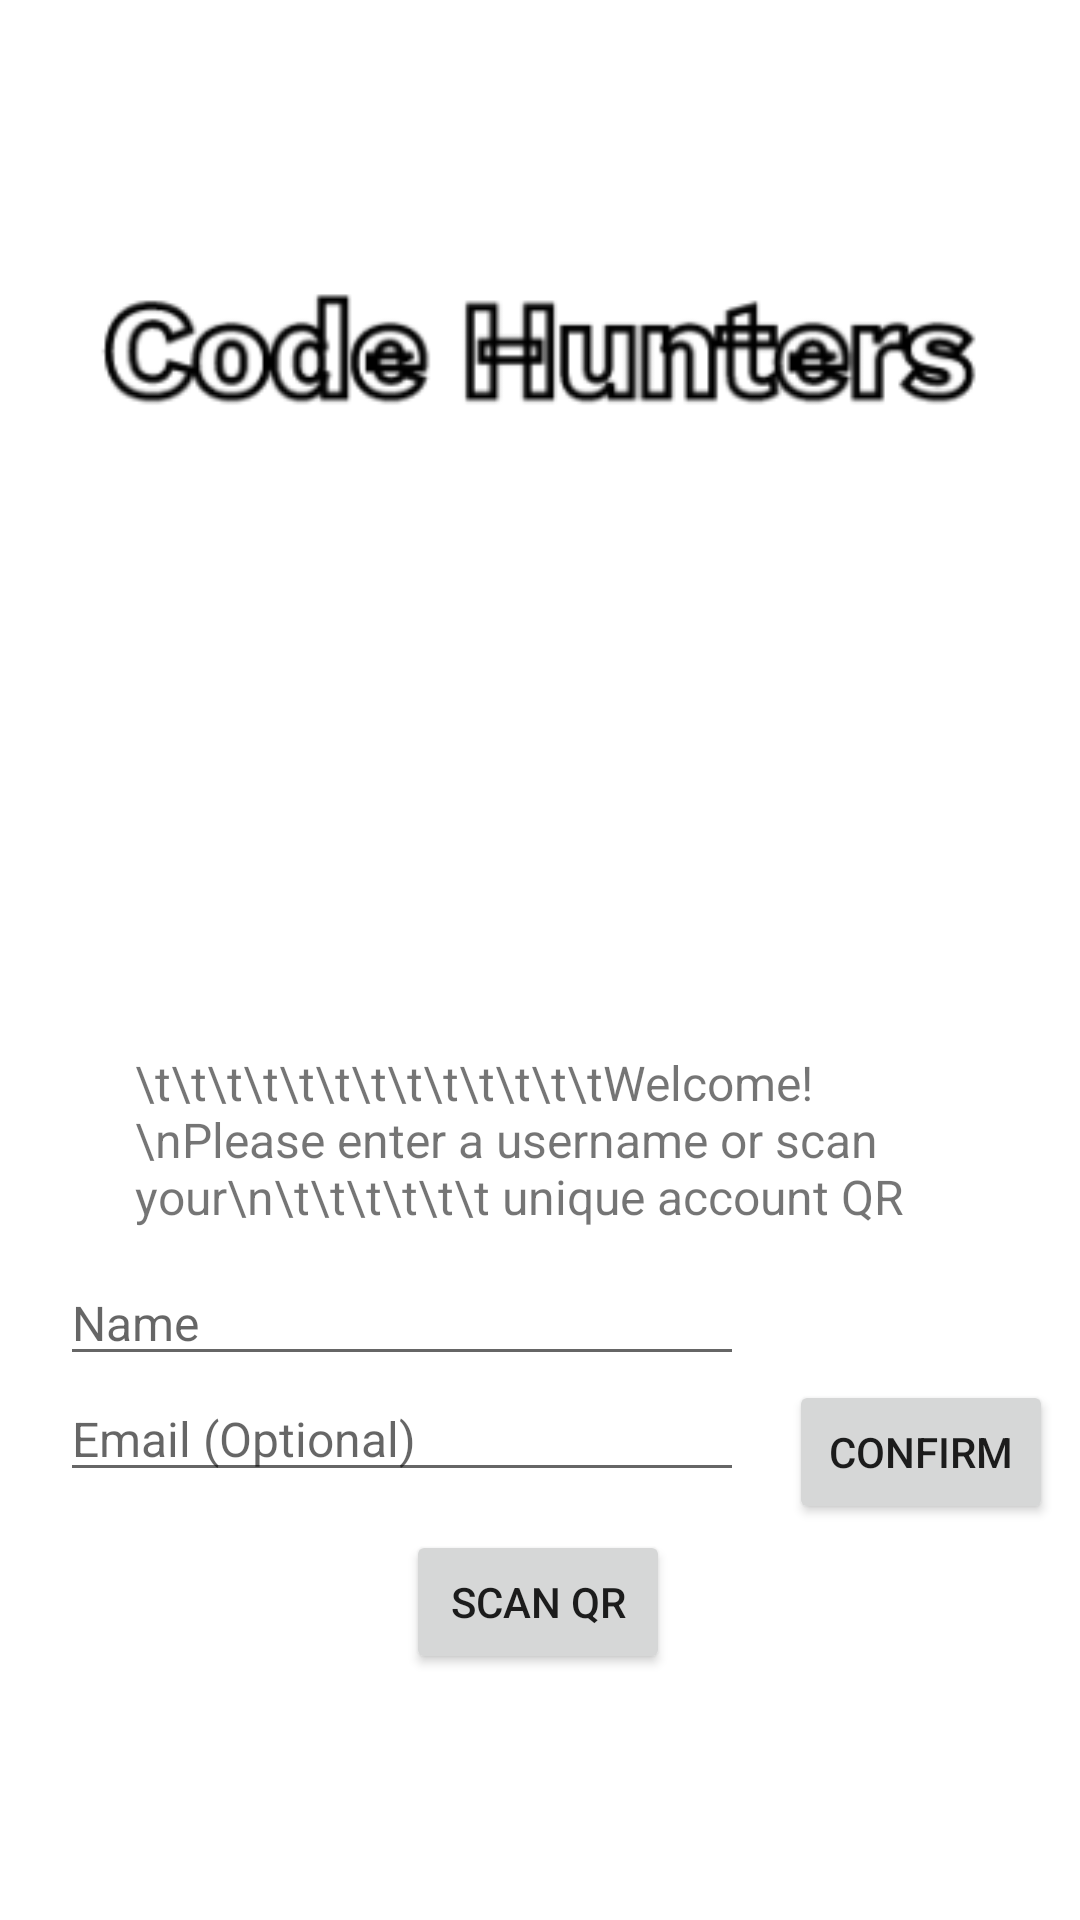

Here is an Android app screen rendered from its layout file. Give the layout XML and the strings, colors and styles it references.
<!-- AndroidManifest.xml: application theme Theme.CodeHunters -->
<!-- res/layout/first_welcome_activity.xml -->
<FrameLayout xmlns:android="http://schemas.android.com/apk/res/android"
    xmlns:app="http://schemas.android.com/apk/res-auto"
    xmlns:tools="http://schemas.android.com/tools"
    android:layout_width="match_parent"
    android:layout_height="match_parent"
    tools:context=".FirstWelcomeActivity">

    <LinearLayout
        android:layout_width="match_parent"
        android:layout_height="match_parent"
        android:orientation="vertical">

        <androidx.constraintlayout.widget.ConstraintLayout
            android:layout_width="match_parent"
            android:layout_height="match_parent">

            <ImageView
                android:id="@+id/title"
                android:layout_width="300dp"
                android:layout_height="70dp"
                android:layout_marginTop="80dp"
                android:src="@drawable/codehunters"
                app:layout_constraintEnd_toEndOf="parent"
                app:layout_constraintHorizontal_bias="0.498"
                app:layout_constraintStart_toStartOf="parent"
                app:layout_constraintTop_toTopOf="parent" />

            <EditText
                android:id="@+id/usernameView"
                android:layout_width="wrap_content"
                android:layout_height="wrap_content"
                android:layout_marginStart="20dp"
                android:layout_marginTop="420dp"
                android:ems="12"
                android:hint="Name"
                android:textSize="16sp"
                app:layout_constraintStart_toStartOf="parent"
                app:layout_constraintTop_toTopOf="parent" />

            <EditText
                android:id="@+id/userEmailView"
                android:layout_width="wrap_content"
                android:layout_height="wrap_content"
                android:layout_marginStart="20dp"
                android:ems="12"
                android:hint="Email (Optional)"
                android:textSize="16sp"
                app:layout_constraintStart_toStartOf="parent"
                app:layout_constraintTop_toBottomOf="@+id/usernameView" />

            <TextView
                android:id="@+id/welcome"
                android:layout_width="270dp"
                android:layout_height="60dp"
                android:layout_marginTop="200dp"
                android:lines="3"
                android:text="\t\t\t\t\t\t\t\t\t\t\t\t\tWelcome!\nPlease enter a username or scan your\n\t\t\t\t\t\t unique account QR code."
                android:textSize="16sp"
                app:layout_constraintEnd_toEndOf="parent"
                app:layout_constraintHorizontal_bias="0.5"
                app:layout_constraintStart_toStartOf="parent"
                app:layout_constraintTop_toBottomOf="@+id/title" />

            <Button
                android:id="@+id/confirm_button"
                android:layout_width="wrap_content"
                android:layout_height="wrap_content"
                android:layout_marginStart="15dp"
                android:layout_marginTop="50dp"
                android:text="Confirm"
                app:layout_constraintStart_toEndOf="@+id/usernameView"
                app:layout_constraintTop_toBottomOf="@+id/welcome" />

            <Button
                android:id="@+id/scan_button"
                android:layout_width="wrap_content"
                android:layout_height="wrap_content"
                android:layout_marginTop="100dp"
                android:text="Scan QR"
                app:layout_constraintEnd_toEndOf="parent"
                app:layout_constraintHorizontal_bias="0.497"
                app:layout_constraintStart_toStartOf="parent"
                app:layout_constraintTop_toBottomOf="@+id/welcome" />

        </androidx.constraintlayout.widget.ConstraintLayout>

    </LinearLayout>

</FrameLayout>
<!-- resources referenced by this layout -->
<resources>
  <!-- drawable codehunters: png bitmap (drawable, 9834 bytes) -->
  <style name="Theme.CodeHunters" parent="Theme.MaterialComponents.DayNight.DarkActionBar">
          
          <item name="colorPrimary">@color/purple_500</item>
          <item name="colorPrimaryVariant">@color/purple_700</item>
          <item name="colorOnPrimary">@color/white</item>
          
          <item name="colorSecondary">@color/teal_200</item>
          <item name="colorSecondaryVariant">@color/teal_700</item>
          <item name="colorOnSecondary">@color/black</item>
          
          <item name="android:statusBarColor" tools:targetApi="l">?attr/colorPrimaryVariant</item>
          
      </style>
  <!-- not gathered from this repository: default colours our renderer supplied (Android Studio template values) -->
  <color name="purple_500">#FF6200EE</color>
  <color name="purple_700">#FF3700B3</color>
  <color name="teal_200">#FF03DAC5</color>
  <color name="teal_700">#FF018786</color>
  <color name="black">#FF000000</color>
  <color name="white">#FFFFFFFF</color>
</resources>
